Run: headless pygame with SDL's dummy video driver; simulated clock (each Clock.tick advances the game by its frame time, no real sleeping); random seed 0; keys injected as events and as key.get_pressed() state; mouse plan: one left click at the window centre at the start of phase 2, then a move to the lower-right quarter at the start of phase 3.
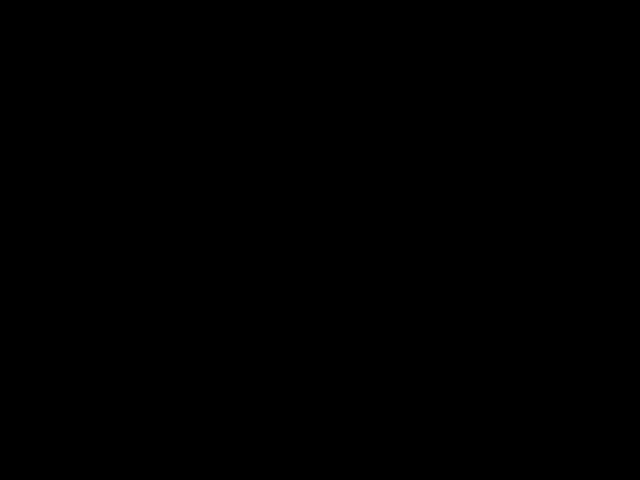
Frame 1 of 4 · flips 1–60 · no input
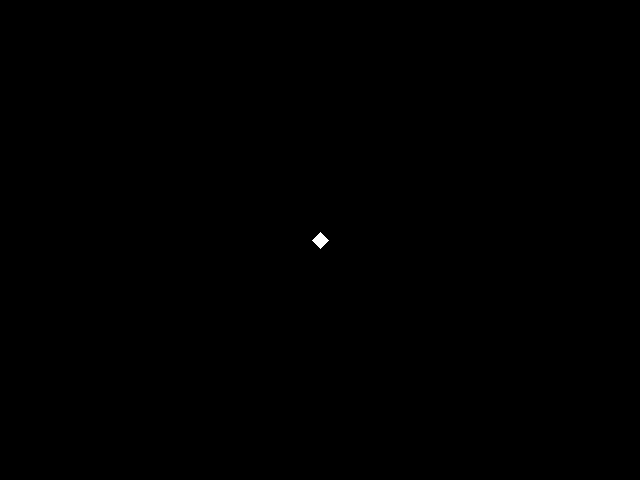
Frame 2 of 4 · flips 61–180 · clicked the window centre · tapped SPACE, RETURN · held RIGHT (→), D
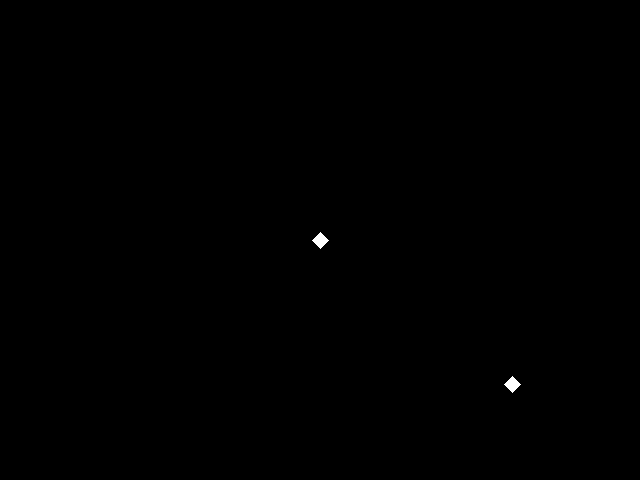
Frame 3 of 4 · flips 181–300 · moved the mouse to the lower-right quarter · held DOWN (↓), S
Frame 4 of 4 · flips 301–420 · held LEFT (←), A, UP (↑), W · screen unchanged from frame 3, image omitted

The pygame program that drew these frames:

import pygame

def main():
    pygame.init()
    screen = pygame.display.set_mode((640, 480))
    clock = pygame.time.Clock()
    
    radius = 15
    mode = 'blue'
    points = []
    
    while True:
        
        pressed = pygame.key.get_pressed()
        
        alt_held = pressed[pygame.K_LALT] or pressed[pygame.K_RALT]
        ctrl_held = pressed[pygame.K_LCTRL] or pressed[pygame.K_RCTRL]
        
        for event in pygame.event.get():
            
            if event.type == pygame.QUIT:
                return
            if event.type == pygame.KEYDOWN:
                if event.key == pygame.K_w and ctrl_held:
                    return
                if event.key == pygame.K_F4 and alt_held:
                    return
                if event.key == pygame.K_ESCAPE:
                    return
                if event.key == pygame.K_x:
                    points = []
            
                if event.key == pygame.K_r:
                    mode = 'red'
                elif event.key == pygame.K_g:
                    mode = 'green'
                elif event.key == pygame.K_b:
                    mode = 'blue'
                elif event.key == pygame.K_z:
                    mode = 'square'
                elif event.key == pygame.K_t:
                    mode = 'right_triangle'
                elif event.key == pygame.K_e:
                    mode = 'equilateral_triangle'
                elif event.key == pygame.K_d:
                    mode = 'rhombus'
            
            if event.type == pygame.MOUSEBUTTONDOWN:
                if event.button == 1:
                    radius = min(200, radius + 1)
                elif event.button == 3:
                    radius = max(1, radius - 1)
            
            if event.type == pygame.MOUSEMOTION:
                position = event.pos
                points.append((position, mode))
                points = points[-256:]
                
        screen.fill((0, 0, 0))
        
        for i in range(len(points)):
            pos, shape = points[i]
            if shape == 'square':
                drawSquare(screen, pos, radius)
            elif shape == 'right_triangle':
                drawRightTriangle(screen, pos, radius)
            elif shape == 'equilateral_triangle':
                drawEquilateralTriangle(screen, pos, radius)
            elif shape == 'rhombus':
                drawRhombus(screen, pos, radius)
            else:
                drawLineBetween(screen, i, pos, radius, shape)
        
        pygame.display.flip()
        
        clock.tick(60)

def drawLineBetween(screen, index, position, width, color_mode):
    c1 = max(0, min(255, 2 * index - 256))
    c2 = max(0, min(255, 2 * index))
    
    if color_mode == 'blue':
        color = (c1, c1, c2)
    elif color_mode == 'red':
        color = (c2, c1, c1)
    elif color_mode == 'green':
        color = (c1, c2, c1)
    else:
        color = (255, 255, 255)
    
    pygame.draw.circle(screen, color, position, width)

def drawSquare(screen, position, size):
    pygame.draw.rect(screen, (255, 255, 255), (position[0] - size // 2, position[1] - size // 2, size, size))

def drawRightTriangle(screen, position, size):
    points = [position, (position[0] + size, position[1]), (position[0], position[1] + size)]
    pygame.draw.polygon(screen, (255, 255, 255), points)

def drawEquilateralTriangle(screen, position, size):
    h = (3 ** 0.5 / 2) * size
    points = [
        (position[0], position[1] - h // 2),
        (position[0] - size // 2, position[1] + h // 2),
        (position[0] + size // 2, position[1] + h // 2)
    ]
    pygame.draw.polygon(screen, (255, 255, 255), points)

def drawRhombus(screen, position, size):
    points = [
        (position[0], position[1] - size // 2),
        (position[0] + size // 2, position[1]),
        (position[0], position[1] + size // 2),
        (position[0] - size // 2, position[1])
    ]
    pygame.draw.polygon(screen, (255, 255, 255), points)

main()
